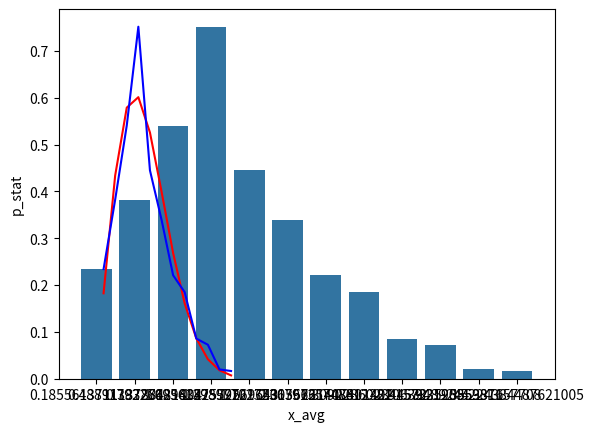

Here is the Python script that generated this plot:
"""
Получить последовательность из N=1000 реализаций случайной величины x, распределенной
по закону Рэлея.

a = сигма^2 = 1.
"""

import math
from collections import defaultdict
from pprint import pprint
from random import random
from typing import Any, Dict, List

import pandas as pd
import matplotlib.pyplot as plt
import seaborn as sns


NUMBERS_COUNT = 1000  # Количество случайных чисел.
RANGES_COUNT = 12  # Количество интервалов (групп распределения).


def get_random_nums(count: int) -> List[float]:
    """Получить случайные числа."""
    return [math.sqrt(-2 * math.log(1 - random())) for _ in range(count)]


def get_p_stat(ranges: Dict[int, Any], k: int, range_delta: float) -> float:
    """Получить статистическую вероятность попадания случайной величины в интервал."""
    return (ranges[k]["count"] / 1000) / range_delta


def get_p_theor(x: float) -> float:
    """Получить теоретическую вероятность попадания случайной величины в интервал."""
    return x * math.exp((-(x ** 2)) / 2)


def get_x_squared(ranges: Dict, n: int) -> float:
    """Получить X^2."""
    return sum(
        ((ranges[k]["count"] / NUMBERS_COUNT) - ranges[k]["p_theor"])
        ** 2 / ranges[k]["p_theor"]
        for k in range(1, n + 1)
    )


def get_ranges(nums: List[float], ranges_count: int) -> None:
    """Получить распределение по ranges_count группам (интервалам).

    Note:
        По итогу вычислений выводится гистограмма и графики соответствия статистической
        и теоретической плотностей. График статистической плотности соответствует
        гистограмме.

    Args:
        nums: Список чисел.
        ranges_count: Количество групп распределения.

    """
    min_value = min(nums)
    max_value = max(nums)
    range_delta = (max_value - min_value) / ranges_count
    boundaries = [min_value + range_delta * count for count in range(ranges_count + 1)]

    pprint(f"{min_value=}")
    pprint(f"{max_value=}")
    print("\nBoundaries (Xmin...Xmax):")
    pprint(boundaries)
    print()

    ranges = defaultdict(dict)

    # ranges = [1...12]
    for idx in range(1, ranges_count + 1):
        ranges[idx]["count"] = 0

    for num in nums:
        for idx in range(1, ranges_count + 1):
            if num < boundaries[idx]:
                ranges[idx]["count"] += 1
                break

    for k, v in ranges.copy().items():
        # Get p_stat
        ranges[k]["p_stat"] = v["count"] / NUMBERS_COUNT / range_delta

        if k <= 12:
            # Boundaries indexes = [0...12]
            x = (boundaries[k - 1] + boundaries[k]) / 2
            # Get x_avg
            ranges[k]["x_avg"] = x
            # Get p_theor
            ranges[k]["p_theor"] = get_p_theor(x)

    df_full = pd.DataFrame([{**v} for v in ranges.values()])
    pprint(df_full)

    print(f"Numbers count: {len(nums)}")
    print(f"Counters sum: {sum(v['count'] for v in ranges.values())}")

    # Get X^2
    x_squared = get_x_squared(ranges, ranges_count)
    print(f"X^2: {x_squared}\nCorrect: {x_squared <= 24.7}\n")

    # Plot with Seaborn
    df = pd.DataFrame.from_dict({"nums": get_random_nums(NUMBERS_COUNT)})
    sns.barplot(x=df_full["x_avg"], y=df_full["p_stat"])
    plt.show()

    # Plot with Matplotlib
    plt.plot(df_full["x_avg"], df_full["p_theor"], color="red")
    plt.plot(df_full["x_avg"], df_full["p_stat"], color="blue")
    plt.show()


def main():
    get_ranges(get_random_nums(NUMBERS_COUNT), RANGES_COUNT)


if __name__ == "__main__":
    main()
